Dataset: todo-bichig-dataset (GitHub, seaone/todo-bichig-dataset). Classes: a init, a med, b init, c init, ch init, d init, e init, i init, l init, m init, n init, n med, ng med, o init, q init, r init, s init, t init, u fin, u init, v init, x init, y init, z init, ö init, ü fin, ü init, š init.

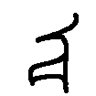
Label: o init

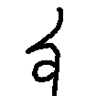
Label: ü init

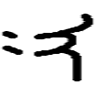
Label: x init

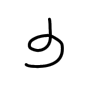
Label: ü fin

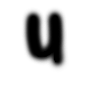
Label: c init

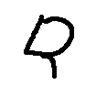
Label: t init
